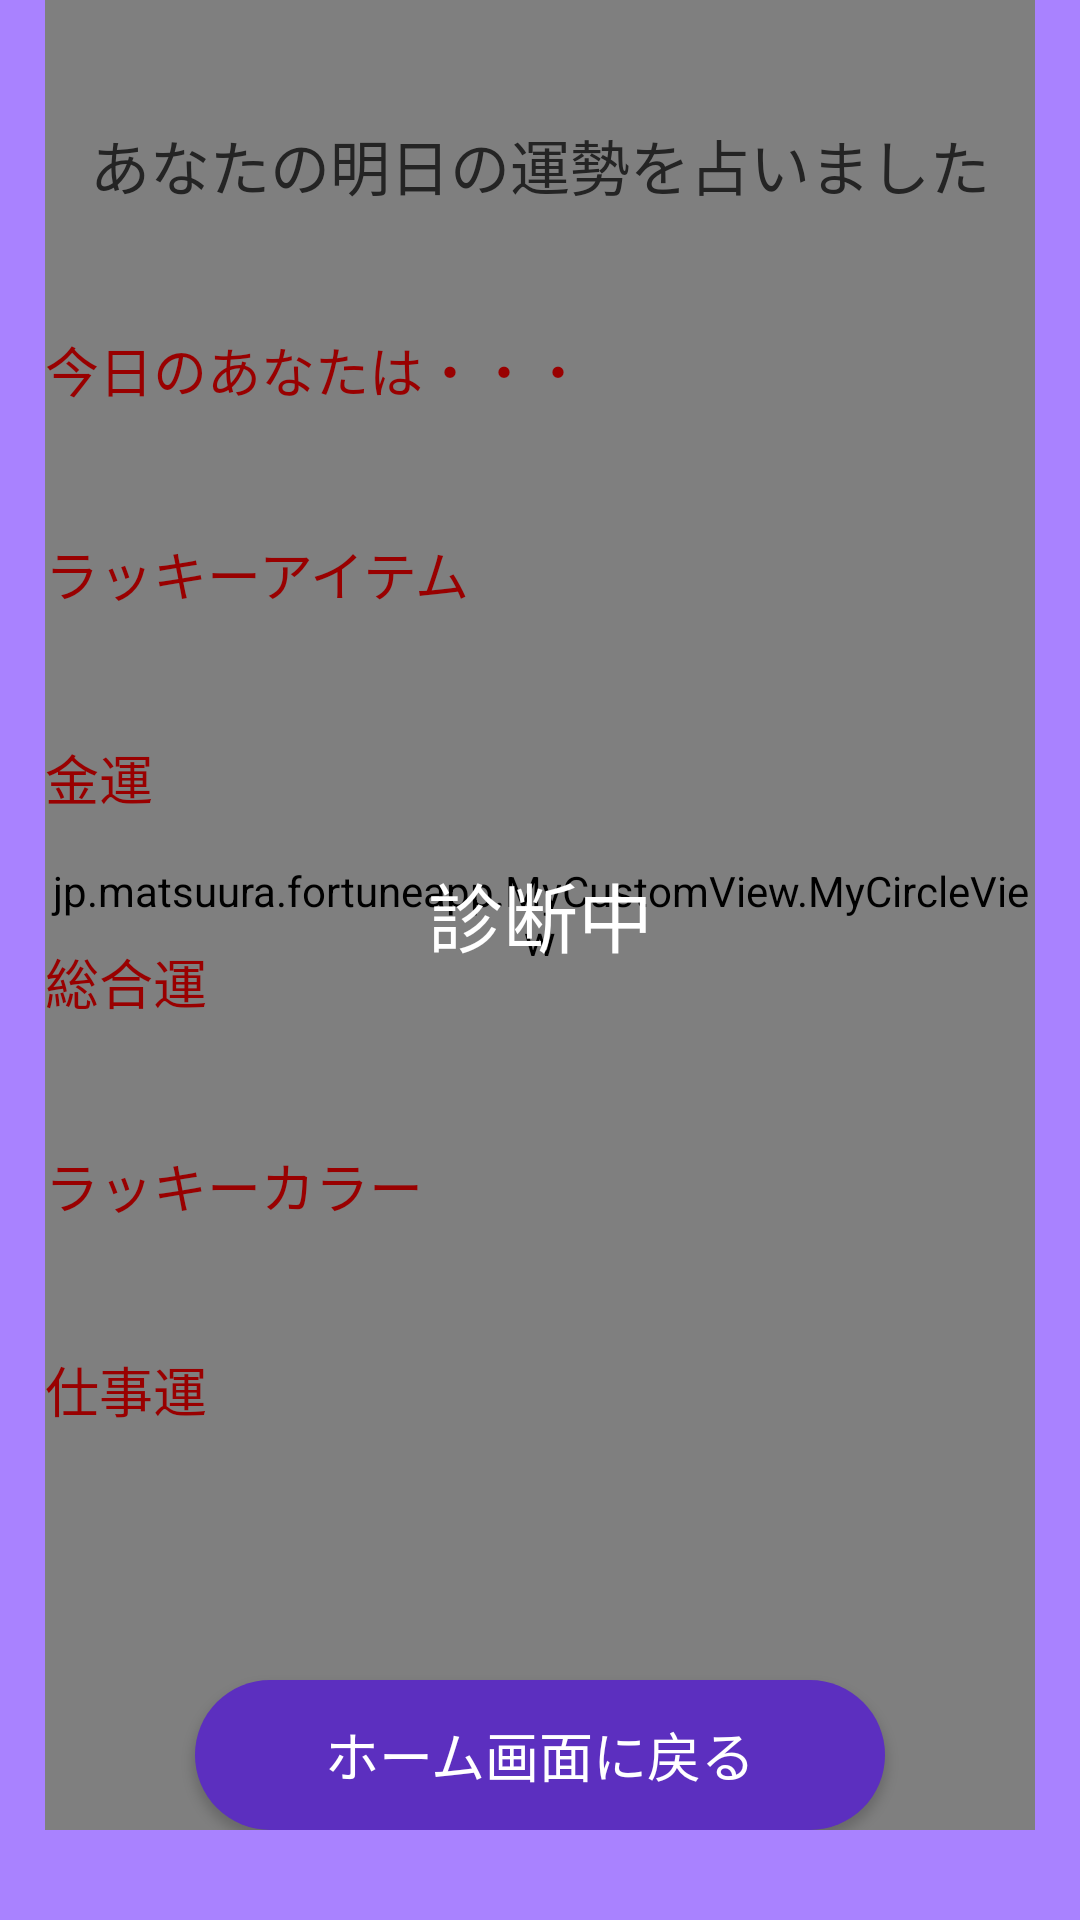

Produce the Android XML layout that renders to this screen, including the resource entries it uses.
<!-- AndroidManifest.xml: application theme AppTheme -->
<!-- res/layout/activity_app_c03.xml -->
<?xml version="1.0" encoding="utf-8"?>
<LinearLayout xmlns:android="http://schemas.android.com/apk/res/android"
    xmlns:app="http://schemas.android.com/apk/res-auto"
    xmlns:tools="http://schemas.android.com/tools"
    android:layout_width="match_parent"
    android:layout_height="match_parent"
    android:background="@color/baseColor"
    android:orientation="vertical"
    android:paddingLeft="@dimen/padding"
    android:paddingRight="@dimen/padding"
    android:paddingBottom="@dimen/bottomMargin"
    tools:context=".C.AppC03Activity">

    <FrameLayout
        android:layout_width="match_parent"
        android:layout_height="match_parent">


        <jp.matsuura.fortuneapp.MyCustomView.MyCircleView
            android:id="@+id/circle"
            android:layout_width="match_parent"
            android:layout_height="match_parent" />

        <TextView
            android:id="@+id/dialog"
            android:layout_width="match_parent"
            android:layout_height="wrap_content"
            android:layout_gravity="center"
            android:gravity="center"
            android:text="診断中"
            android:textColor="@color/white"
            android:textSize="25sp" />

        <LinearLayout
            android:layout_width="match_parent"
            android:layout_height="match_parent"
            android:orientation="vertical">

            <TextView
                android:id="@+id/title"
                android:layout_width="match_parent"
                android:layout_height="50dp"
                android:layout_marginTop="@dimen/textMargin"
                android:layout_marginBottom="@dimen/textMargin"
                android:gravity="center"
                android:text="あなたの明日の運勢を占いました"
                android:textColor="@color/black"
                android:textSize="@dimen/titleSize" />


            <ScrollView
                android:id="@+id/scrollView"
                android:layout_width="match_parent"
                android:layout_height="match_parent"
                android:paddingBottom="@dimen/contentMargin"
                android:layout_weight="1"
                android:scrollbars="none">

                <LinearLayout
                    android:layout_width="match_parent"
                    android:layout_height="wrap_content"
                    android:orientation="vertical">

                    <TextView
                        android:id="@+id/contentTitle"
                        android:layout_width="match_parent"
                        android:layout_height="wrap_content"
                        android:gravity="left"
                        android:text="今日のあなたは・・・"
                        android:textColor="@color/buttonRed"
                        android:textSize="@dimen/subTitleSize" />

                    <TextView
                        android:id="@+id/content"
                        android:layout_width="match_parent"
                        android:layout_height="wrap_content"
                        android:gravity="left"
                        android:textColor="@color/black"
                        android:textSize="@dimen/contentSize" />

                    <TextView
                        android:id="@+id/itemTitle"
                        android:layout_width="match_parent"
                        android:layout_height="wrap_content"
                        android:layout_marginTop="@dimen/contentMargin"
                        android:gravity="left"
                        android:text="ラッキーアイテム"
                        android:textColor="@color/buttonRed"
                        android:textSize="@dimen/subTitleSize" />

                    <TextView
                        android:id="@+id/item"
                        android:layout_width="match_parent"
                        android:layout_height="wrap_content"
                        android:gravity="left"
                        android:textColor="@color/black"
                        android:textSize="@dimen/contentSize" />

                    <TextView
                        android:id="@+id/moneyTitle"
                        android:layout_width="match_parent"
                        android:layout_height="wrap_content"
                        android:layout_marginTop="@dimen/contentMargin"
                        android:gravity="left"
                        android:text="金運"
                        android:textColor="@color/buttonRed"
                        android:textSize="@dimen/subTitleSize" />

                    <TextView
                        android:id="@+id/money"
                        android:layout_width="match_parent"
                        android:layout_height="wrap_content"
                        android:gravity="left"
                        android:textColor="@color/black"
                        android:textSize="@dimen/contentSize" />


                    <TextView
                        android:id="@+id/totalTitle"
                        android:layout_width="match_parent"
                        android:layout_height="wrap_content"
                        android:layout_marginTop="@dimen/contentMargin"
                        android:gravity="left"
                        android:text="総合運"
                        android:textColor="@color/buttonRed"
                        android:textSize="@dimen/subTitleSize" />

                    <TextView
                        android:id="@+id/total"
                        android:layout_width="match_parent"
                        android:layout_height="wrap_content"
                        android:gravity="left"
                        android:textColor="@color/black"
                        android:textSize="@dimen/contentSize" />

                    <TextView
                        android:id="@+id/colorTitle"
                        android:layout_width="match_parent"
                        android:layout_height="wrap_content"
                        android:layout_marginTop="@dimen/contentMargin"
                        android:gravity="left"
                        android:text="ラッキーカラー"
                        android:textColor="@color/buttonRed"
                        android:textSize="@dimen/subTitleSize" />

                    <TextView
                        android:id="@+id/color"
                        android:layout_width="match_parent"
                        android:layout_height="wrap_content"
                        android:gravity="left"
                        android:textColor="@color/black"
                        android:textSize="@dimen/contentSize" />


                    <TextView
                        android:id="@+id/jobTitle"
                        android:layout_width="match_parent"
                        android:layout_height="wrap_content"
                        android:layout_marginTop="@dimen/contentMargin"
                        android:gravity="left"
                        android:text="仕事運"
                        android:textColor="@color/buttonRed"
                        android:textSize="@dimen/subTitleSize" />

                    <TextView
                        android:id="@+id/job"
                        android:layout_width="match_parent"
                        android:layout_height="wrap_content"
                        android:gravity="left"
                        android:textColor="@color/black"
                        android:textSize="@dimen/contentSize" />


                    <TextView
                        android:id="@+id/loveTitle"
                        android:layout_width="match_parent"
                        android:layout_height="wrap_content"
                        android:layout_marginTop="@dimen/contentMargin"
                        android:gravity="left"
                        android:text="恋愛運"
                        android:textColor="@color/buttonRed"
                        android:textSize="@dimen/subTitleSize" />

                    <TextView
                        android:id="@+id/love"
                        android:layout_width="match_parent"
                        android:layout_height="wrap_content"
                        android:gravity="left"
                        android:textColor="@color/black"
                        android:textSize="@dimen/contentSize" />



                    <TextView
                        android:id="@+id/rankTitle"
                        android:layout_width="match_parent"
                        android:layout_height="wrap_content"
                        android:layout_marginTop="@dimen/contentMargin"
                        android:gravity="left"
                        android:text="星座別ランキング"
                        android:textColor="@color/buttonRed"
                        android:textSize="@dimen/subTitleSize" />

                    <TextView
                        android:id="@+id/rank"
                        android:layout_width="match_parent"
                        android:layout_height="wrap_content"
                        android:gravity="left"
                        android:textColor="@color/black"
                        android:textSize="@dimen/contentSize" />

                </LinearLayout>

            </ScrollView>

            <LinearLayout
                android:layout_width="match_parent"
                android:layout_height="wrap_content"
                android:orientation="vertical">

                <Button
                    android:id="@+id/homeButton"
                    android:layout_width="match_parent"
                    android:layout_height="@dimen/buttonHeight"
                    android:layout_gravity="bottom"
                    android:layout_marginLeft="@dimen/buttonMargin"
                    android:layout_marginTop="@dimen/contentMargin"
                    android:layout_marginRight="@dimen/buttonMargin"
                    android:background="@drawable/button_rounded_subcolor"
                    android:gravity="center|center_horizontal"
                    android:text="ホーム画面に戻る"
                    android:textColor="@color/white"
                    android:textSize="@dimen/buttonSize" />

            </LinearLayout>

        </LinearLayout>

    </FrameLayout>

</LinearLayout>
<!-- resources referenced by this layout -->
<resources>
  <color name="baseColor">#A982FF</color>
  <color name="black">#242424</color>
  <color name="buttonRed">#990000</color>
  <color name="white">#ffffff</color>
  <dimen name="bottomMargin">30dp</dimen>
  <dimen name="buttonHeight">50dp</dimen>
  <dimen name="buttonMargin">50dp</dimen>
  <dimen name="buttonSize">18sp</dimen>
  <dimen name="contentMargin">20dp</dimen>
  <dimen name="contentSize">16sp</dimen>
  <dimen name="padding">15dp</dimen>
  <dimen name="subTitleSize">18sp</dimen>
  <dimen name="textMargin">30dp</dimen>
  <dimen name="titleSize">20sp</dimen>
  <!-- drawable button_rounded_subcolor (drawable) -->
  <?xml version="1.0" encoding="utf-8"?>
  <shape xmlns:android="http://schemas.android.com/apk/res/android"
      android:shape="rectangle" android:padding="10dp">
  
      <solid android:color="@color/subColor"/>
  
  
  
      <corners
          android:bottomRightRadius="@dimen/radius"
          android:bottomLeftRadius="@dimen/radius"
          android:topLeftRadius="@dimen/radius"
          android:topRightRadius="@dimen/radius"/>
  
  </shape>
  <style name="AppTheme" parent="Theme.AppCompat.Light.NoActionBar">
          
          <item name="colorPrimary">@color/baseColor</item>
          <item name="colorPrimaryDark">@color/baseColor</item>
          <item name="colorAccent">@color/colorAccent</item>
      </style>
  <color name="subColor">#5c2fbf</color>
  <dimen name="radius">25dp</dimen>
  <color name="colorAccent">#03DAC5</color>
</resources>
